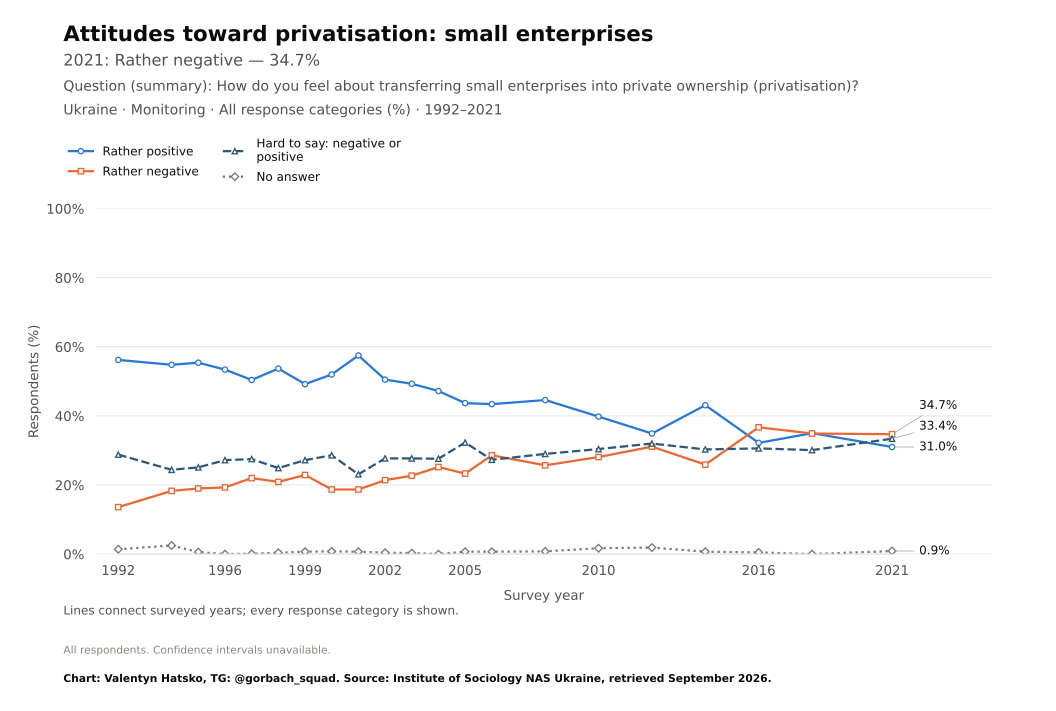

Source data for this figure (header and first rows):
survey, item, year, question_type, source_file, source_field, source_table, source_sha256, response, estimate, se, ci_low, ci_high, n_valid, n_domain, n_psu, kish_n, weight_sum, weighted, variance_method, denominator, excluded_non_numeric_pct, spontaneous_against_democracy_pct, round
Monitoring, privatise_small, 1992, ordinal, monitoring-2021dlya-tipografii.pdf, a4, question_trend_source_cells.csv, , Rather positive, 56.2, , , , , , , , , , , all respondents as published, , , 
Monitoring, privatise_small, 1994, ordinal, monitoring-2021dlya-tipografii.pdf, a4, question_trend_source_cells.csv, , Rather positive, 54.8, , , , , , , , , , , all respondents as published, , , 
Monitoring, privatise_small, 1995, ordinal, panina-1994-2005.pdf, a4, question_trend_source_cells.csv, , Rather positive, 55.4, , , , , , , , , , , all respondents as published, , , 
Monitoring, privatise_small, 1996, ordinal, monitoring-2021dlya-tipografii.pdf, a4, question_trend_source_cells.csv, , Rather positive, 53.4, , , , , , , , , , , all respondents as published, , , 
Monitoring, privatise_small, 1997, ordinal, panina-1994-2005.pdf, a4, question_trend_source_cells.csv, , Rather positive, 50.4, , , , , , , , , , , all respondents as published, , , 
Monitoring, privatise_small, 1998, ordinal, monitoring-2021dlya-tipografii.pdf, a4, question_trend_source_cells.csv, , Rather positive, 53.7, , , , , , , , , , , all respondents as published, , , 
Monitoring, privatise_small, 1999, ordinal, panina-1994-2005.pdf, a4, question_trend_source_cells.csv, , Rather positive, 49.2, , , , , , , , , , , all respondents as published, , , 
Monitoring, privatise_small, 2000, ordinal, monitoring-2021dlya-tipografii.pdf, a4, question_trend_source_cells.csv, , Rather positive, 52.0, , , , , , , , , , , all respondents as published, , , 
Monitoring, privatise_small, 2001, ordinal, panina-1994-2005.pdf, a4, question_trend_source_cells.csv, , Rather positive, 57.5, , , , , , , , , , , all respondents as published, , , 
Monitoring, privatise_small, 2002, ordinal, monitoring-2021dlya-tipografii.pdf, a4, question_trend_source_cells.csv, , Rather positive, 50.5, , , , , , , , , , , all respondents as published, , , 
Monitoring, privatise_small, 2003, ordinal, panina-1994-2005.pdf, a4, question_trend_source_cells.csv, , Rather positive, 49.3, , , , , , , , , , , all respondents as published, , , 
Monitoring, privatise_small, 2004, ordinal, monitoring-2021dlya-tipografii.pdf, a4, question_trend_source_cells.csv, , Rather positive, 47.2, , , , , , , , , , , all respondents as published, , , 
Monitoring, privatise_small, 2005, ordinal, monitoring-2021dlya-tipografii.pdf, a4, question_trend_source_cells.csv, , Rather positive, 43.7, , , , , , , , , , , all respondents as published, , , 
Monitoring, privatise_small, 2006, ordinal, monitoring-2021dlya-tipografii.pdf, a4, question_trend_source_cells.csv, , Rather positive, 43.4, , , , , , , , , , , all respondents as published, , , 
Monitoring, privatise_small, 2008, ordinal, monitoring-2021dlya-tipografii.pdf, a4, question_trend_source_cells.csv, , Rather positive, 44.6, , , , , , , , , , , all respondents as published, , , 
Monitoring, privatise_small, 2010, ordinal, monitoring-2021dlya-tipografii.pdf, a4, question_trend_source_cells.csv, , Rather positive, 39.8, , , , , , , , , , , all respondents as published, , , 
Monitoring, privatise_small, 2012, ordinal, monitoring-2021dlya-tipografii.pdf, a4, question_trend_source_cells.csv, , Rather positive, 34.9, , , , , , , , , , , all respondents as published, , , 
Monitoring, privatise_small, 2014, ordinal, monitoring-2021dlya-tipografii.pdf, a4, question_trend_source_cells.csv, , Rather positive, 43.1, , , , , , , , , , , all respondents as published, , , 
Monitoring, privatise_small, 2016, ordinal, monitoring-2021dlya-tipografii.pdf, a4, question_trend_source_cells.csv, , Rather positive, 32.2, , , , , , , , , , , all respondents as published, , , 
Monitoring, privatise_small, 2018, ordinal, monitoring-2021dlya-tipografii.pdf, a4, question_trend_source_cells.csv, , Rather positive, 35.0, , , , , , , , , , , all respondents as published, , , 
Monitoring, privatise_small, 2021, ordinal, monitoring-2021dlya-tipografii.pdf, a4, question_trend_source_cells.csv, , Rather positive, 31.0, , , , , , , , , , , all respondents as published, , , 
Monitoring, privatise_small, 1992, ordinal, monitoring-2021dlya-tipografii.pdf, a4, question_trend_source_cells.csv, , Rather negative, 13.6, , , , , , , , , , , all respondents as published, , , 
Monitoring, privatise_small, 1994, ordinal, monitoring-2021dlya-tipografii.pdf, a4, question_trend_source_cells.csv, , Rather negative, 18.3, , , , , , , , , , , all respondents as published, , , 
Monitoring, privatise_small, 1995, ordinal, panina-1994-2005.pdf, a4, question_trend_source_cells.csv, , Rather negative, 19.0, , , , , , , , , , , all respondents as published, , , 
Monitoring, privatise_small, 1996, ordinal, monitoring-2021dlya-tipografii.pdf, a4, question_trend_source_cells.csv, , Rather negative, 19.3, , , , , , , , , , , all respondents as published, , , 
Monitoring, privatise_small, 1997, ordinal, panina-1994-2005.pdf, a4, question_trend_source_cells.csv, , Rather negative, 22.0, , , , , , , , , , , all respondents as published, , , 
Monitoring, privatise_small, 1998, ordinal, monitoring-2021dlya-tipografii.pdf, a4, question_trend_source_cells.csv, , Rather negative, 20.9, , , , , , , , , , , all respondents as published, , , 
Monitoring, privatise_small, 1999, ordinal, panina-1994-2005.pdf, a4, question_trend_source_cells.csv, , Rather negative, 22.9, , , , , , , , , , , all respondents as published, , , 
Monitoring, privatise_small, 2000, ordinal, monitoring-2021dlya-tipografii.pdf, a4, question_trend_source_cells.csv, , Rather negative, 18.7, , , , , , , , , , , all respondents as published, , , 
Monitoring, privatise_small, 2001, ordinal, panina-1994-2005.pdf, a4, question_trend_source_cells.csv, , Rather negative, 18.7, , , , , , , , , , , all respondents as published, , , 
Monitoring, privatise_small, 2002, ordinal, monitoring-2021dlya-tipografii.pdf, a4, question_trend_source_cells.csv, , Rather negative, 21.4, , , , , , , , , , , all respondents as published, , , 
Monitoring, privatise_small, 2003, ordinal, panina-1994-2005.pdf, a4, question_trend_source_cells.csv, , Rather negative, 22.7, , , , , , , , , , , all respondents as published, , , 
Monitoring, privatise_small, 2004, ordinal, monitoring-2021dlya-tipografii.pdf, a4, question_trend_source_cells.csv, , Rather negative, 25.2, , , , , , , , , , , all respondents as published, , , 
Monitoring, privatise_small, 2005, ordinal, monitoring-2021dlya-tipografii.pdf, a4, question_trend_source_cells.csv, , Rather negative, 23.3, , , , , , , , , , , all respondents as published, , , 
Monitoring, privatise_small, 2006, ordinal, monitoring-2021dlya-tipografii.pdf, a4, question_trend_source_cells.csv, , Rather negative, 28.6, , , , , , , , , , , all respondents as published, , , 
Monitoring, privatise_small, 2008, ordinal, monitoring-2021dlya-tipografii.pdf, a4, question_trend_source_cells.csv, , Rather negative, 25.7, , , , , , , , , , , all respondents as published, , , 
Monitoring, privatise_small, 2010, ordinal, monitoring-2021dlya-tipografii.pdf, a4, question_trend_source_cells.csv, , Rather negative, 28.1, , , , , , , , , , , all respondents as published, , , 
Monitoring, privatise_small, 2012, ordinal, monitoring-2021dlya-tipografii.pdf, a4, question_trend_source_cells.csv, , Rather negative, 31.1, , , , , , , , , , , all respondents as published, , , 
Monitoring, privatise_small, 2014, ordinal, monitoring-2021dlya-tipografii.pdf, a4, question_trend_source_cells.csv, , Rather negative, 25.9, , , , , , , , , , , all respondents as published, , , 
Monitoring, privatise_small, 2016, ordinal, monitoring-2021dlya-tipografii.pdf, a4, question_trend_source_cells.csv, , Rather negative, 36.7, , , , , , , , , , , all respondents as published, , , 
Monitoring, privatise_small, 2018, ordinal, monitoring-2021dlya-tipografii.pdf, a4, question_trend_source_cells.csv, , Rather negative, 34.9, , , , , , , , , , , all respondents as published, , , 
Monitoring, privatise_small, 2021, ordinal, monitoring-2021dlya-tipografii.pdf, a4, question_trend_source_cells.csv, , Rather negative, 34.7, , , , , , , , , , , all respondents as published, , , 
Monitoring, privatise_small, 1992, ordinal, monitoring-2021dlya-tipografii.pdf, a4, question_trend_source_cells.csv, , Hard to say: negative or positive, 28.8, , , , , , , , , , , all respondents as published, , , 
Monitoring, privatise_small, 1994, ordinal, monitoring-2021dlya-tipografii.pdf, a4, question_trend_source_cells.csv, , Hard to say: negative or positive, 24.4, , , , , , , , , , , all respondents as published, , , 
Monitoring, privatise_small, 1995, ordinal, panina-1994-2005.pdf, a4, question_trend_source_cells.csv, , Hard to say: negative or positive, 25.1, , , , , , , , , , , all respondents as published, , , 
Monitoring, privatise_small, 1996, ordinal, monitoring-2021dlya-tipografii.pdf, a4, question_trend_source_cells.csv, , Hard to say: negative or positive, 27.2, , , , , , , , , , , all respondents as published, , , 
Monitoring, privatise_small, 1997, ordinal, panina-1994-2005.pdf, a4, question_trend_source_cells.csv, , Hard to say: negative or positive, 27.5, , , , , , , , , , , all respondents as published, , , 
Monitoring, privatise_small, 1998, ordinal, monitoring-2021dlya-tipografii.pdf, a4, question_trend_source_cells.csv, , Hard to say: negative or positive, 24.9, , , , , , , , , , , all respondents as published, , , 
Monitoring, privatise_small, 1999, ordinal, panina-1994-2005.pdf, a4, question_trend_source_cells.csv, , Hard to say: negative or positive, 27.2, , , , , , , , , , , all respondents as published, , , 
Monitoring, privatise_small, 2000, ordinal, monitoring-2021dlya-tipografii.pdf, a4, question_trend_source_cells.csv, , Hard to say: negative or positive, 28.6, , , , , , , , , , , all respondents as published, , , 
Monitoring, privatise_small, 2001, ordinal, panina-1994-2005.pdf, a4, question_trend_source_cells.csv, , Hard to say: negative or positive, 23.1, , , , , , , , , , , all respondents as published, , , 
Monitoring, privatise_small, 2002, ordinal, monitoring-2021dlya-tipografii.pdf, a4, question_trend_source_cells.csv, , Hard to say: negative or positive, 27.7, , , , , , , , , , , all respondents as published, , , 
Monitoring, privatise_small, 2003, ordinal, panina-1994-2005.pdf, a4, question_trend_source_cells.csv, , Hard to say: negative or positive, 27.7, , , , , , , , , , , all respondents as published, , , 
Monitoring, privatise_small, 2004, ordinal, monitoring-2021dlya-tipografii.pdf, a4, question_trend_source_cells.csv, , Hard to say: negative or positive, 27.6, , , , , , , , , , , all respondents as published, , , 
Monitoring, privatise_small, 2005, ordinal, monitoring-2021dlya-tipografii.pdf, a4, question_trend_source_cells.csv, , Hard to say: negative or positive, 32.3, , , , , , , , , , , all respondents as published, , , 
Monitoring, privatise_small, 2006, ordinal, monitoring-2021dlya-tipografii.pdf, a4, question_trend_source_cells.csv, , Hard to say: negative or positive, 27.3, , , , , , , , , , , all respondents as published, , , 
Monitoring, privatise_small, 2008, ordinal, monitoring-2021dlya-tipografii.pdf, a4, question_trend_source_cells.csv, , Hard to say: negative or positive, 29.0, , , , , , , , , , , all respondents as published, , , 
Monitoring, privatise_small, 2010, ordinal, monitoring-2021dlya-tipografii.pdf, a4, question_trend_source_cells.csv, , Hard to say: negative or positive, 30.4, , , , , , , , , , , all respondents as published, , , 
Monitoring, privatise_small, 2012, ordinal, monitoring-2021dlya-tipografii.pdf, a4, question_trend_source_cells.csv, , Hard to say: negative or positive, 32.0, , , , , , , , , , , all respondents as published, , , 
Monitoring, privatise_small, 2014, ordinal, monitoring-2021dlya-tipografii.pdf, a4, question_trend_source_cells.csv, , Hard to say: negative or positive, 30.3, , , , , , , , , , , all respondents as published, , , 
... 24 more rows
